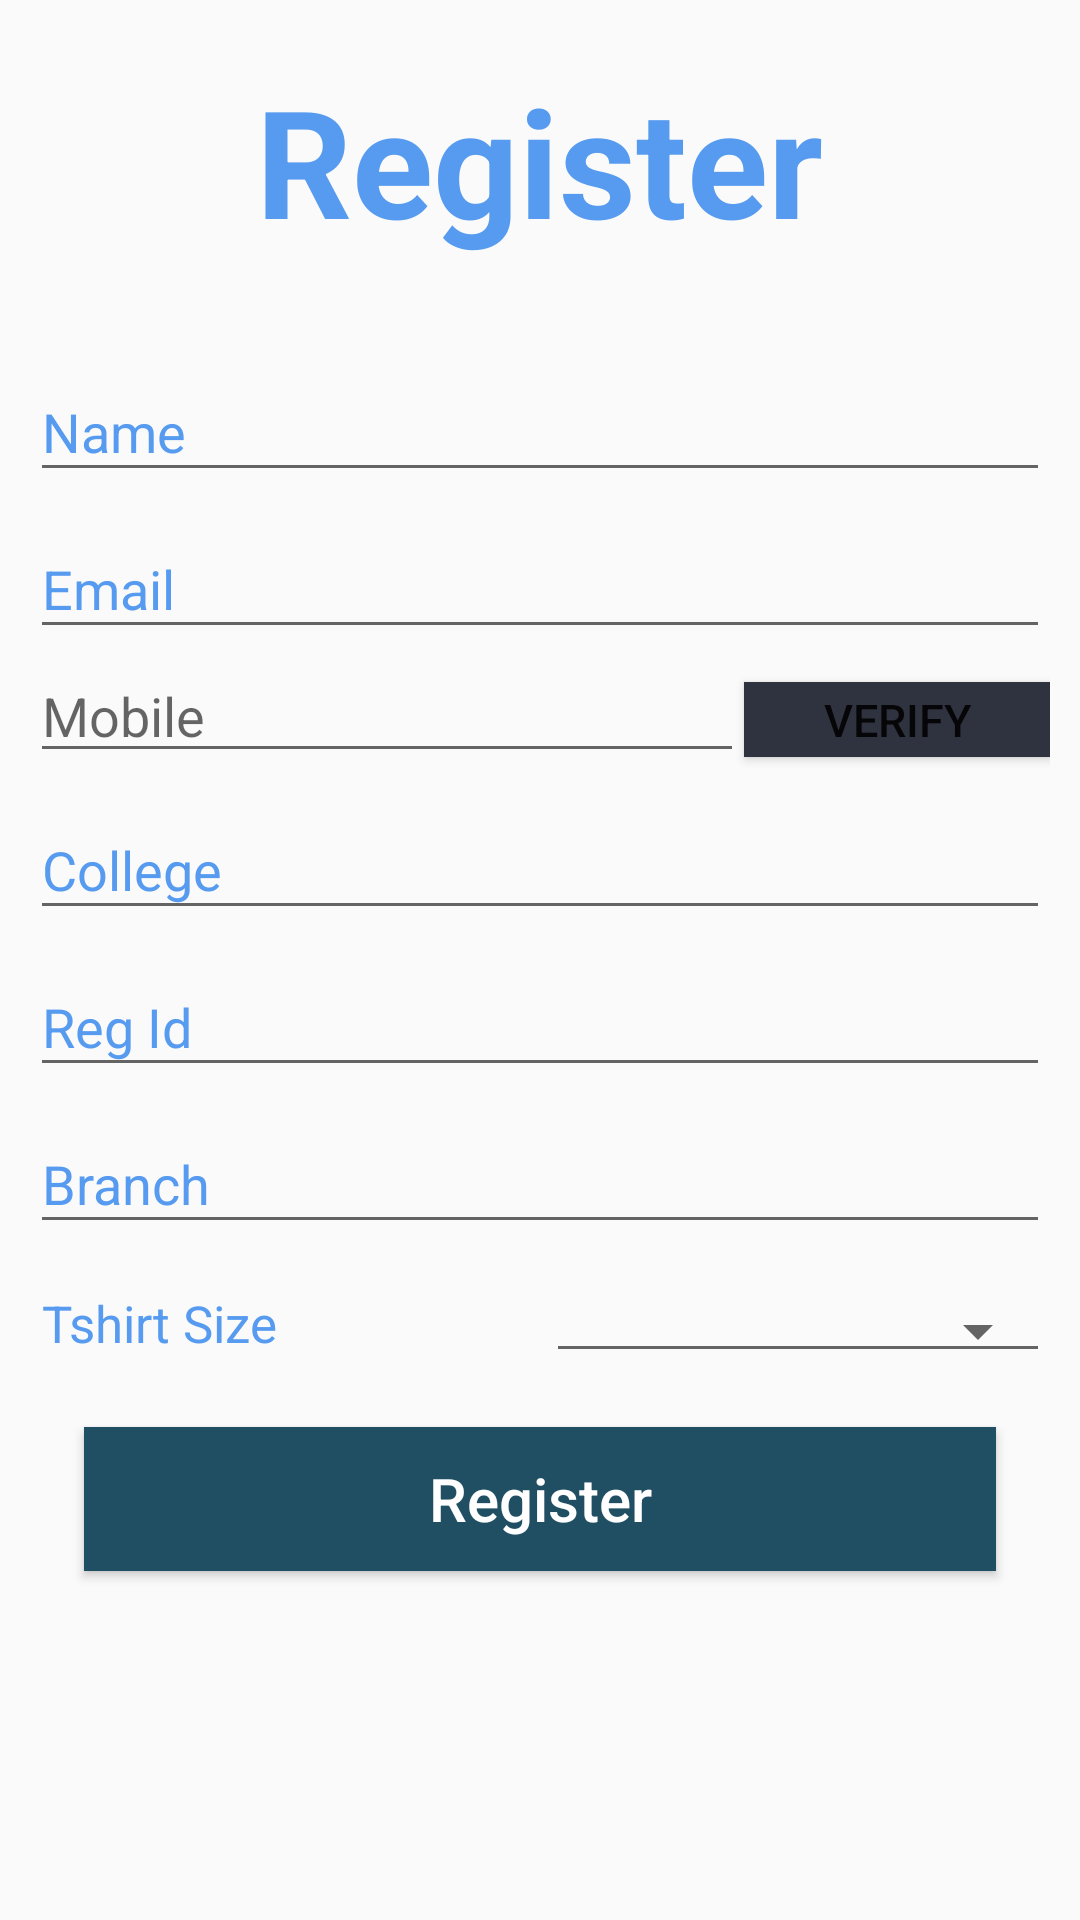

Android layout source for this screen:
<!-- AndroidManifest.xml: application theme AppTheme -->
<!-- res/layout/activity_register.xml -->
<?xml version="1.0" encoding="utf-8"?>
<ScrollView xmlns:android="http://schemas.android.com/apk/res/android"
    android:layout_width="match_parent"
    android:layout_height="match_parent"

    >


    <LinearLayout
        xmlns:android="http://schemas.android.com/apk/res/android"
        xmlns:app="http://schemas.android.com/apk/res-auto"
        xmlns:tools="http://schemas.android.com/tools"
        android:layout_width="match_parent"
        android:layout_height="match_parent"
        android:orientation="vertical"
        android:layout_margin="10dp"
        tools:context="com.example.skshubhamiitkmr.ojassregister.MainActivity">

        <TextView
            android:id="@+id/text_header"
            android:layout_width="wrap_content"
            android:layout_height="wrap_content"
            android:layout_gravity="center"
            android:text="Register"
            android:textColor="#569bef"
            android:textStyle="bold"
            android:textSize="50sp"
            android:layout_marginTop="10dp"
            android:layout_marginBottom="25dp"
            />





        <android.support.design.widget.TextInputLayout
            android:layout_width="match_parent"
            android:layout_height="wrap_content"
            android:textColorHint="#569bef"
            >
            <EditText
                android:id="@+id/input_name"
                android:layout_width="match_parent"
                android:layout_height="wrap_content"
                android:hint="Name"
                android:textColor="#fff"
                />

        </android.support.design.widget.TextInputLayout>





        <android.support.design.widget.TextInputLayout
            android:layout_width="match_parent"
            android:layout_height="wrap_content"
            android:textColorHint="#569bef"
            >
            <EditText
                android:id="@+id/input_email"
                android:layout_width="match_parent"
                android:layout_height="wrap_content"
                android:hint="Email"
                android:inputType="textEmailAddress"
                android:textColor="#fff"
                />

        </android.support.design.widget.TextInputLayout>






        <android.support.design.widget.TextInputLayout
            android:layout_width="match_parent"
            android:layout_height="wrap_content"
            android:textColorHint="#569bef">

            <LinearLayout
                android:layout_width="match_parent"
                android:layout_height="wrap_content"
                android:orientation="horizontal"
                >

                <EditText
                    android:id="@+id/input_mobile"
                    android:layout_width="0dp"
                    android:layout_height="wrap_content"
                    android:layout_weight="0.7"
                    android:hint="Mobile"
                    android:inputType="textPassword|numberPassword"
                    android:textColor="#fff"
                    />

                <Button
                    android:id="@+id/verify_button"
                    android:layout_width="0dp"
                    android:layout_weight="0.3"
                    android:layout_height="25dp"
                    android:text="Verify"
                    android:textSize="15sp"
                    android:background="@color/colorPrimaryDark"
                    />


            </LinearLayout>


        </android.support.design.widget.TextInputLayout>







        <android.support.design.widget.TextInputLayout
            android:layout_width="match_parent"
            android:layout_height="wrap_content"
            android:textColorHint="#569bef">
            <EditText
                android:id="@+id/input_college"
                android:layout_width="match_parent"
                android:layout_height="wrap_content"
                android:hint="College"
                android:textColor="#fff"
                />

        </android.support.design.widget.TextInputLayout>





        <android.support.design.widget.TextInputLayout
            android:layout_width="match_parent"
            android:layout_height="wrap_content"
            android:textColorHint="#569bef">
            <EditText
                android:id="@+id/input_regid"
                android:layout_width="match_parent"
                android:layout_height="wrap_content"
                android:hint="Reg Id"
                android:textColor="#fff"
                />

        </android.support.design.widget.TextInputLayout>




        <android.support.design.widget.TextInputLayout
            android:layout_width="match_parent"
            android:layout_height="wrap_content"
            android:textColorHint="#569bef">
            <EditText
                android:id="@+id/input_branch"
                android:layout_width="match_parent"
                android:layout_height="wrap_content"
                android:hint="Branch"
                android:textColor="#fff"

                />

        </android.support.design.widget.TextInputLayout>

        <LinearLayout
            android:layout_width="match_parent"
            android:layout_height="wrap_content"
            android:layout_marginLeft="4dp"

            android:layout_marginTop="15dp"

            >

            <TextView
                android:layout_width="0dp"
                android:layout_height="25dp"
                android:layout_weight="0.5"
                android:text="Tshirt Size"
                android:textColor="#569bef"
                android:textSize="17sp"

                />




            <Spinner
                android:id="@+id/spinner"
                android:layout_width="0dp"
                android:layout_weight="0.5"
                android:layout_height="wrap_content"
                style="@style/Base.Widget.AppCompat.Spinner.Underlined"

                />

        </LinearLayout>







        <Button
            android:id="@+id/register_button"
            android:layout_width="match_parent"
            android:layout_height="wrap_content"
            android:text="Register"
            android:textAllCaps="false"
            android:textSize="20sp"
            android:textColor="#fff"
            android:background="#204e63"
            android:padding="10dp"
            android:layout_margin="18dp"
            android:layout_marginTop="10dp"

            />
    </LinearLayout>
</ScrollView>
<!-- resources referenced by this layout -->
<resources>
  <color name="colorPrimaryDark">#2f333f</color>
  <style name="AppTheme" parent="Theme.AppCompat.Light.NoActionBar">
          
          <item name="colorPrimary">@color/colorPrimary</item>
          <item name="colorPrimaryDark">@color/colorPrimaryDark</item>
          <item name="colorAccent">@color/colorAccent</item>
      </style>
  <color name="colorPrimary">#3F51B5</color>
  <color name="colorAccent">#FF4081</color>
</resources>
